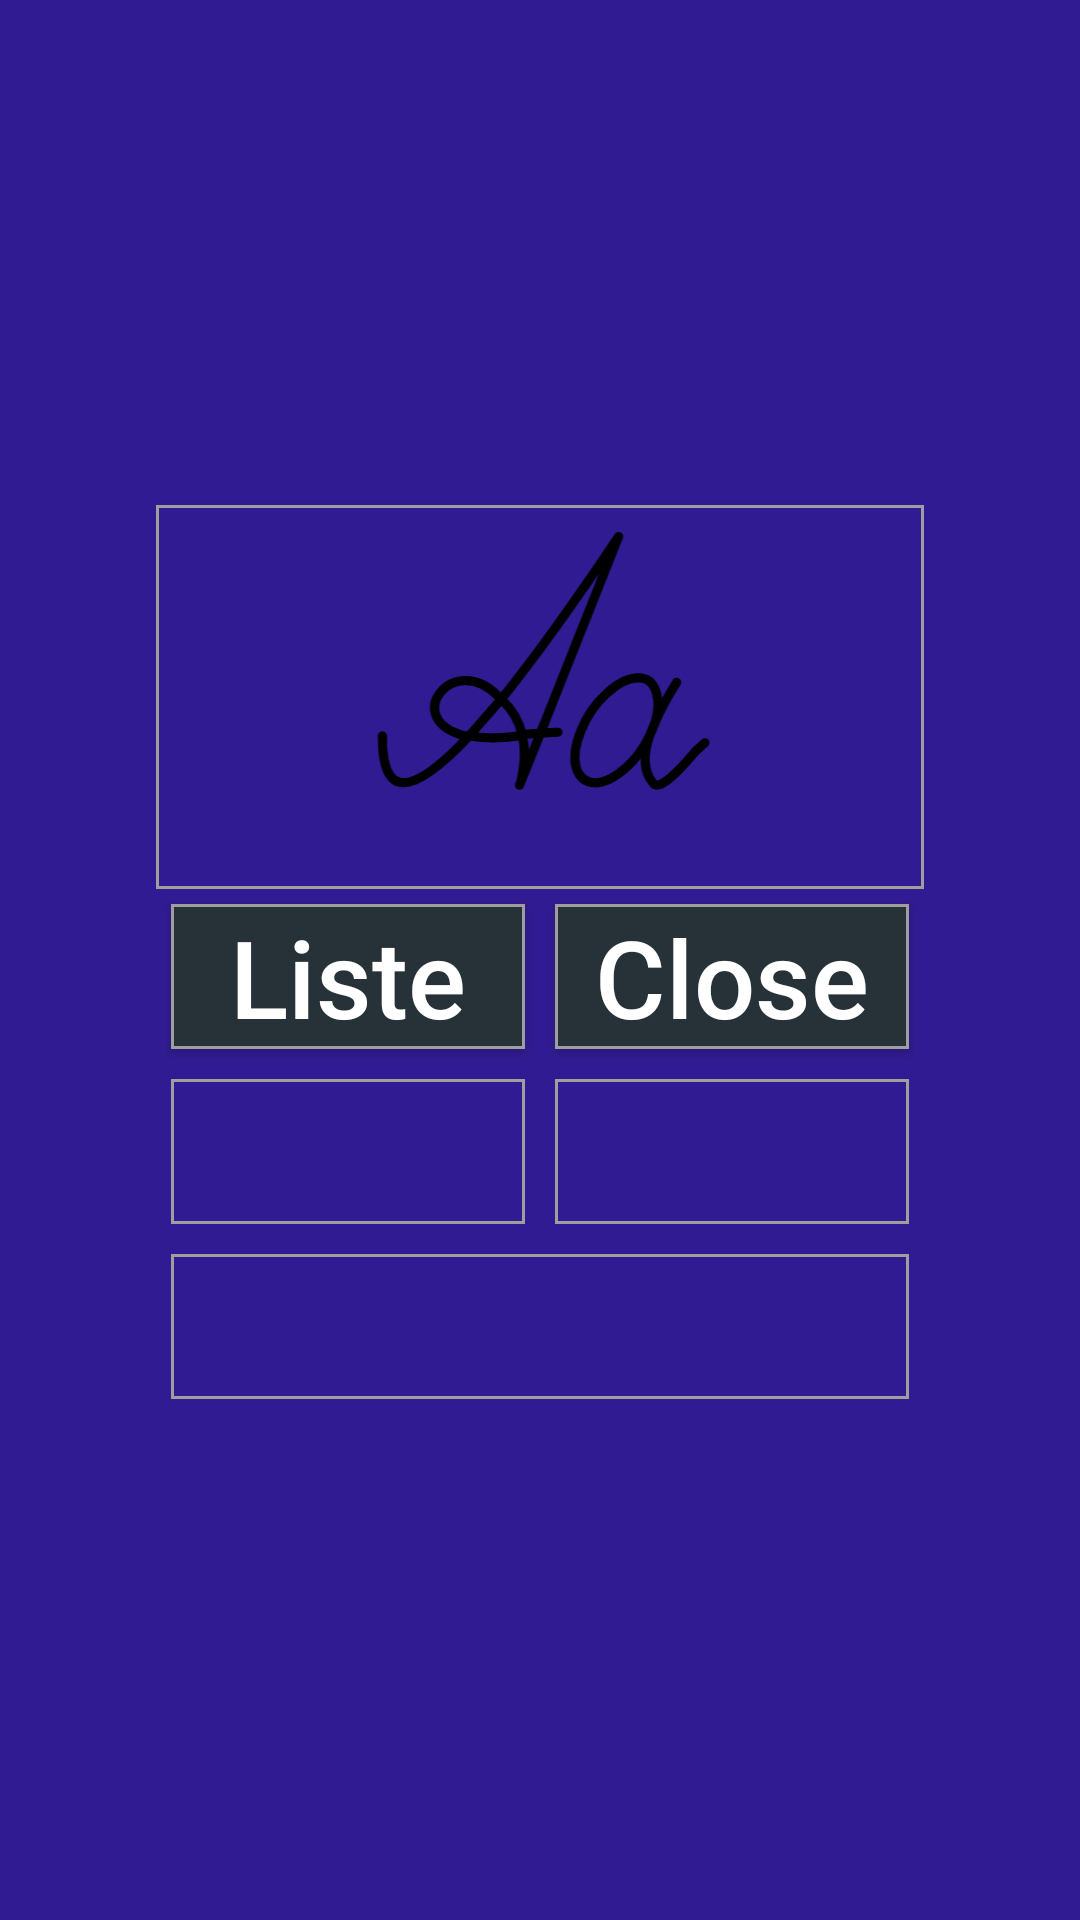

Here is an Android app screen rendered from its layout file. Give the layout XML and the strings, colors and styles it references.
<!-- AndroidManifest.xml: application theme AppTheme -->
<!-- res/layout/alphabet_popup.xml -->
<?xml version="1.0" encoding="utf-8"?>
<ScrollView
    xmlns:android="http://schemas.android.com/apk/res/android"
    android:id="@+id/alphabet_popup"
    android:background="@color/colorPrimary"
    android:layout_gravity="center"
    android:layout_width="wrap_content"
    android:layout_height="wrap_content">

    <LinearLayout
        android:id="@+id/alphabet_popup_v1"
        android:gravity="center"
        android:layout_gravity="center"
        android:layout_margin="5dp"
        android:layout_width="wrap_content"
        android:layout_height="wrap_content"
        android:orientation="vertical">

        <ImageView
            android:id="@+id/alphabet_popup_image"
            android:src="@drawable/letter1"
            android:gravity="center"
            android:layout_gravity="center"
            android:adjustViewBounds="false"
            android:background="@drawable/alphabet_text_view"
            android:layout_width="256dp"
            android:layout_height="128dp"
            android:contentDescription="@string/cursive" />







        <LinearLayout
            android:id="@+id/alphabet_popup_h1"
            android:gravity="center"
            android:layout_gravity="top"
            android:layout_width="match_parent"
            android:layout_height="match_parent"
            android:orientation="horizontal">

            <Button
                android:id="@+id/alphabet_popup_button_listen"
                android:gravity="center"
                android:layout_gravity="center"
                android:layout_width="match_parent"
                android:text="@string/alphabetButtonListen"
                android:textAlignment="center"
                style="@style/aphabetButton"/>

            <Button
                android:id="@+id/alphabet_popup_button_close"
                android:gravity="center"
                android:layout_gravity="center"
                android:layout_width="match_parent"
                android:textAlignment="center"
                android:text="@string/alphabetButtonClose"
                style="@style/aphabetButton"/>

        </LinearLayout>


        <LinearLayout
            android:id="@+id/alphabet_popup_h2"
            android:gravity="center"
            android:layout_gravity="center"
            android:layout_width="match_parent"
            android:layout_height="match_parent"
            android:orientation="horizontal">

            <TextView
                android:id="@+id/alphabet_popup_uppercase"
                style="@style/aphabetButton"
                android:layout_gravity="center"
                android:layout_width="match_parent"
                android:background="@drawable/alphabet_text_view"
                android:gravity="center"
                android:textAlignment="center"
                android:textColor="@color/blackText" />

            <TextView
                android:id="@+id/alphabet_popup_lowercase"
                style="@style/aphabetButton"
                android:layout_gravity="center"
                android:layout_width="match_parent"
                android:background="@drawable/alphabet_text_view"
                android:gravity="center"
                android:textAlignment="center"
                android:textColor="@color/blackText" />

        </LinearLayout>

        <TextView
            android:id="@+id/alphabet_popup_pronunciation"
            android:gravity="center"
            android:layout_gravity="center"
            android:layout_width="match_parent"
            android:layout_height="wrap_content"
            android:textAlignment="center"
            android:textColor="@color/blackText"
            android:background="@drawable/alphabet_text_view"
            style="@style/aphabetButton"/>

    </LinearLayout>
</ScrollView>
<!-- resources referenced by this layout -->
<resources>
  <color name="blackText">#000000</color>
  <color name="colorPrimary">#311B92</color>
  <!-- drawable alphabet_text_view (drawable) -->
  <?xml version="1.0" encoding="utf-8"?>
  <selector xmlns:android="http://schemas.android.com/apk/res/android">
      <item>
          <shape>
              <solid android:color="@color/colorPrimary" />
              <stroke android:width="1dp" android:color="@color/defaultButtonBorder" />
              <corners android:radius="0dp" />
              <padding android:left="10dp" android:top="0dp" android:right="10dp" android:bottom="0dp" />
          </shape>
      </item>
  </selector>
  <string name="alphabetButtonClose">Close</string>
  <string name="alphabetButtonListen">Listen</string>
  <string name="cursive">Cursive</string>
  <style name="aphabetButton" parent="aphabetParent">
          <item name="android:layout_margin">5dp</item>
          <item name="android:textAllCaps">false</item>
          <item name="android:background">@drawable/button</item>
          <item name="android:textColor">@color/defaultButtonText</item>
          <item name="android:textSize">@dimen/textAlphabetButton</item>
          <item name="android:layout_gravity">center_vertical|center_horizontal</item>
          <item name="android:layout_width">match_parent</item>
          <item name="android:layout_height">match_parent</item>
          <item name="android:layout_weight">1</item>
      </style>
  <style name="AppTheme" parent="Theme.AppCompat.Light.DarkActionBar">
          
          <item name="android:orientation">vertical</item>
          <item name="colorPrimary">@color/colorPrimary</item>
          <item name="colorPrimaryDark">@color/colorPrimaryDark</item>
          <item name="colorAccent">@color/colorAccent</item>
          <item name="android:windowBackground">@color/colorBackground</item>
          <item name="android:layout_width">match_parent</item>
          <item name="android:layout_height">match_parent</item>
      </style>
  <color name="defaultButtonBorder">#9E9E9E</color>
  <style name="aphabetParent">
          <item name="android:layout_width">0dp</item>
          <item name="android:layout_height">match_parent</item>
          <item name="android:layout_marginRight">10dp</item>
          <item name="android:textColor">@color/blackText</item>
          <item name="android:layout_gravity">center</item>
      </style>
  <!-- drawable button (drawable) -->
  <?xml version="1.0" encoding="utf-8"?>
  <selector xmlns:android="http://schemas.android.com/apk/res/android">
      <item android:state_pressed="true">
          <shape>
              <solid android:color="@color/defaultButtonBackgroundPressed" />
              <stroke android:width="1dp" android:color="@color/defaultButtonBorderPressed" />
              <corners android:radius="0dp" />
              <padding android:left="10dp" android:top="0dp" android:right="10dp" android:bottom="0dp" />
          </shape>
      </item>
      <item>
          <shape>
              <solid android:color="@color/defaultButtonBackground" />
              <stroke android:width="1dp" android:color="@color/defaultButtonBorder" />
              <corners android:radius="0dp" />
              <padding android:left="10dp" android:top="0dp" android:right="10dp" android:bottom="0dp" />
          </shape>
      </item>
  </selector>
  <color name="defaultButtonText">#ffffff</color>
  <dimen name="textAlphabetButton">36sp</dimen>
  <color name="colorPrimaryDark">#b71c1c</color>
  <color name="colorAccent">#333333</color>
  <color name="colorBackground">#FFFFFF</color>
  <color name="defaultButtonBackgroundPressed">#37474F</color>
  <color name="defaultButtonBorderPressed">#FFFFFF</color>
  <color name="defaultButtonBackground">#263238</color>
</resources>
